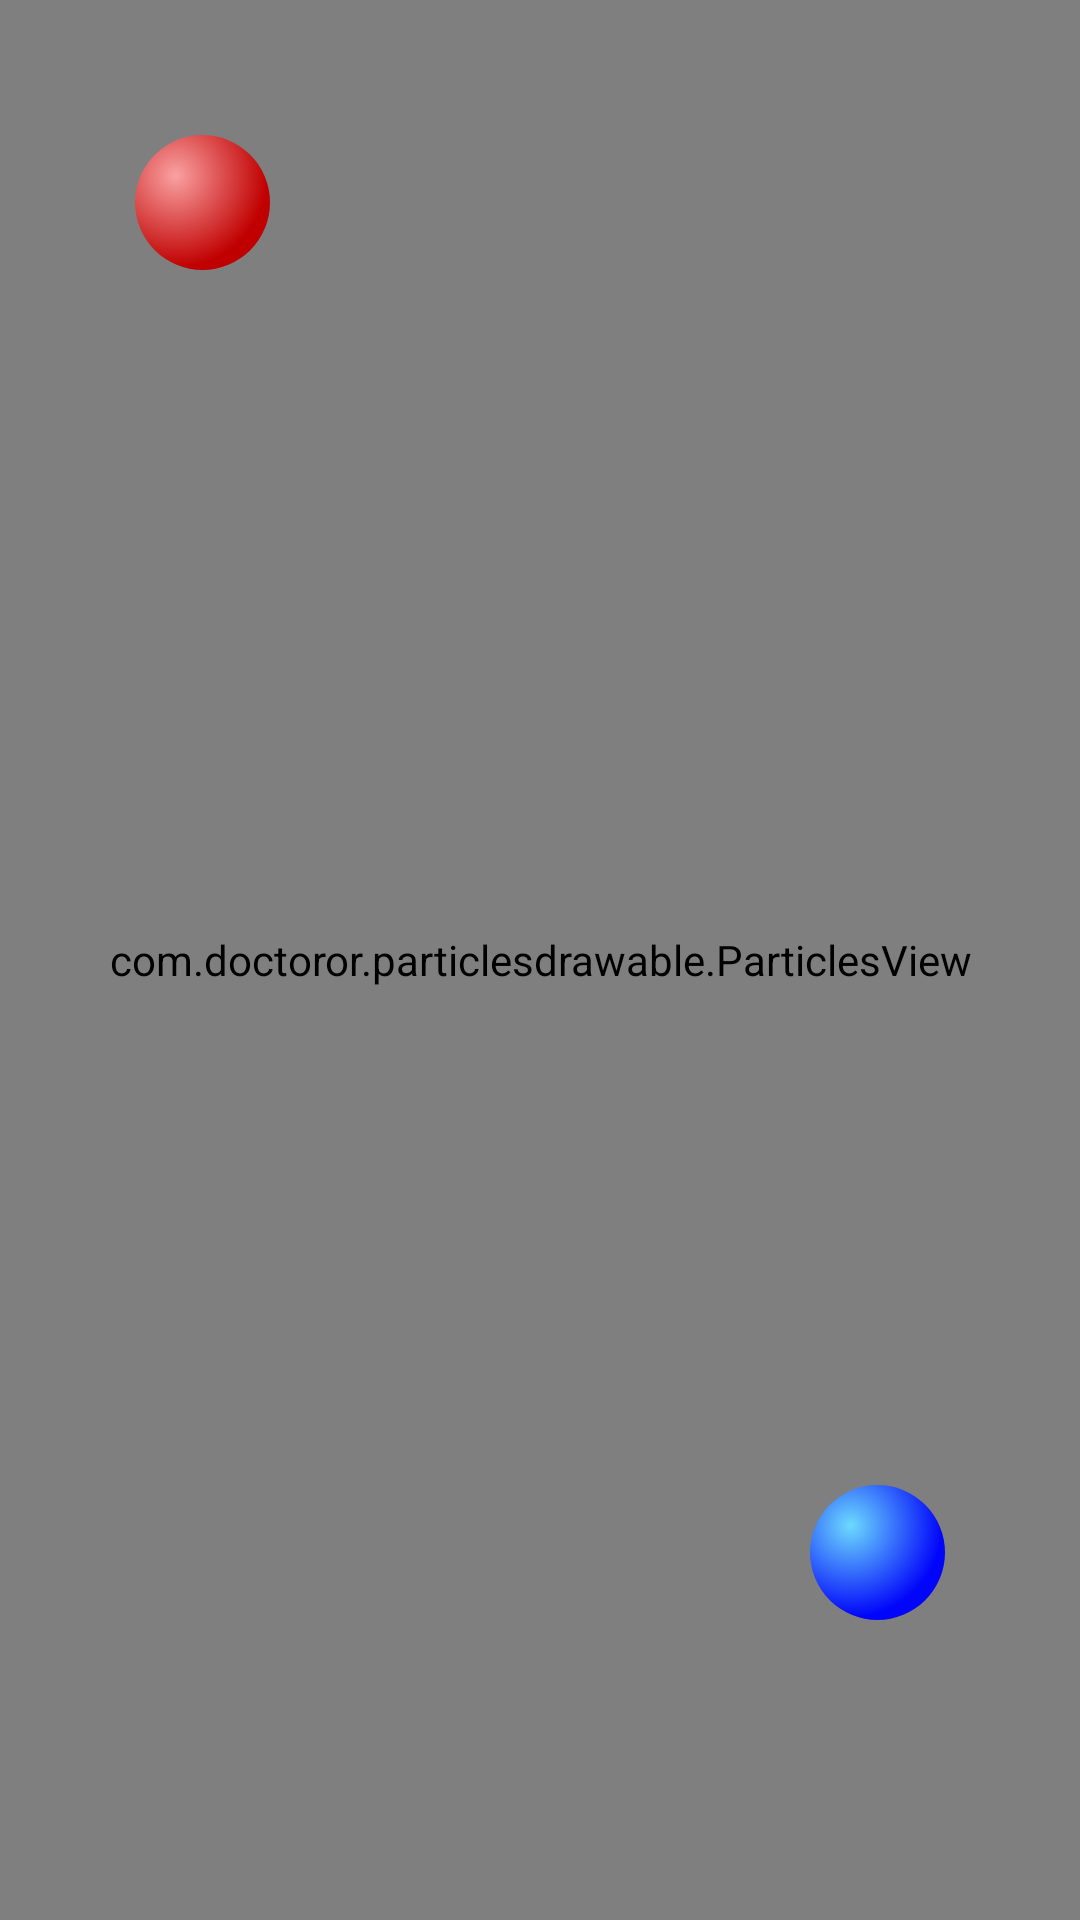

Produce the Android XML layout that renders to this screen, including the resource entries it uses.
<!-- AndroidManifest.xml: application theme AppTheme -->
<!-- res/layout/activity_main.xml -->
<?xml version="1.0" encoding="utf-8"?>
<androidx.constraintlayout.widget.ConstraintLayout xmlns:android="http://schemas.android.com/apk/res/android"
    xmlns:app="http://schemas.android.com/apk/res-auto"
    xmlns:tools="http://schemas.android.com/tools"
    android:layout_width="match_parent"
    android:layout_height="match_parent"
    tools:context=".MainActivity"
    android:background="@android:color/black"
    android:id="@+id/vistaGeneral">

    <com.doctoror.particlesdrawable.ParticlesView
        android:id="@+id/idFondo"
        android:layout_width="match_parent"
        android:layout_height="match_parent"
        android:background="@color/colorPrimary"
        app:dotColor="@color/colorAccent"
        app:frameDelayMillis="10"
        app:lineColor="@color/colorAccent"
        app:lineDistance="86dp"
        app:lineThickness="1dp"/>

    <ImageView
        android:id="@+id/circuloRojo"
        android:layout_width="45dp"
        android:layout_height="45dp"
        android:layout_marginStart="45dp"
        android:layout_marginTop="45dp"
        android:contentDescription="@string/descripcion1"
        app:layout_constraintStart_toStartOf="parent"
        app:layout_constraintTop_toTopOf="parent"
        app:srcCompat="@drawable/circulo_rojo" />

    <ImageView
        android:id="@+id/circuloAzul"
        android:layout_width="45dp"
        android:layout_height="45dp"
        android:layout_marginEnd="45dp"
        android:layout_marginBottom="100dp"
        android:contentDescription="@string/descripcion2"
        app:layout_constraintBottom_toBottomOf="parent"
        app:layout_constraintEnd_toEndOf="parent"
        app:srcCompat="@drawable/circulo_azul" />

    <androidx.viewpager.widget.ViewPager
        android:id="@+id/container"
        android:layout_width="match_parent"
        android:layout_height="match_parent"
        app:layout_constraintBottom_toBottomOf="parent"
        app:layout_constraintEnd_toEndOf="parent"
        app:layout_constraintStart_toStartOf="parent"
        app:layout_constraintTop_toTopOf="parent">

        <com.google.android.material.tabs.TabLayout
            android:id="@+id/tabs"
            android:layout_width="match_parent"
            android:layout_height="wrap_content"
            android:background="#00FFFFFF"
            app:tabTextColor="@color/colorAccent" />
    </androidx.viewpager.widget.ViewPager>

</androidx.constraintlayout.widget.ConstraintLayout>
<!-- resources referenced by this layout -->
<resources>
  <color name="colorAccent">#FFFFFF</color>
  <color name="colorPrimary">#1F1F1F</color>
  <!-- drawable circulo_azul (drawable) -->
  <?xml version="1.0" encoding="utf-8"?>
  <shape xmlns:android="http://schemas.android.com/apk/res/android"
      android:shape= "oval">
  
    
      <gradient
          android:type="radial"
          android:startColor="#6CDAFD"
          android:endColor="#0105FA"
          android:centerX="0.3"
          android:centerY="0.3"
          android:gradientRadius="68%p"
          />
  
      <size
          android:width="82dp"
          android:height="82dp" />
      
  </shape>
  <!-- drawable circulo_rojo (drawable) -->
  <?xml version="1.0" encoding="utf-8"?>
  <shape xmlns:android="http://schemas.android.com/apk/res/android"
      android:shape= "oval">
      
  
      <gradient
          android:type="radial"
          android:startColor="#FAA1A1"
          android:endColor="#C00000"
          android:centerX="0.3"
          android:centerY="0.3"
          android:gradientRadius="68%p"
          />
  
      <size
          android:width="82dp"
          android:height="82dp" />
      
  </shape>
  <string name="descripcion1">ciruculo rojo</string>
  <string name="descripcion2">ciruculo azul</string>
  <style name="AppTheme" parent="Theme.AppCompat.Light.DarkActionBar">
          
          <item name="colorPrimary">@color/colorPrimary</item>
          <item name="colorPrimaryDark">@color/colorPrimaryDark</item>
          <item name="colorAccent">@color/colorAccent</item>
      </style>
  <color name="colorPrimaryDark">#000000</color>
</resources>
